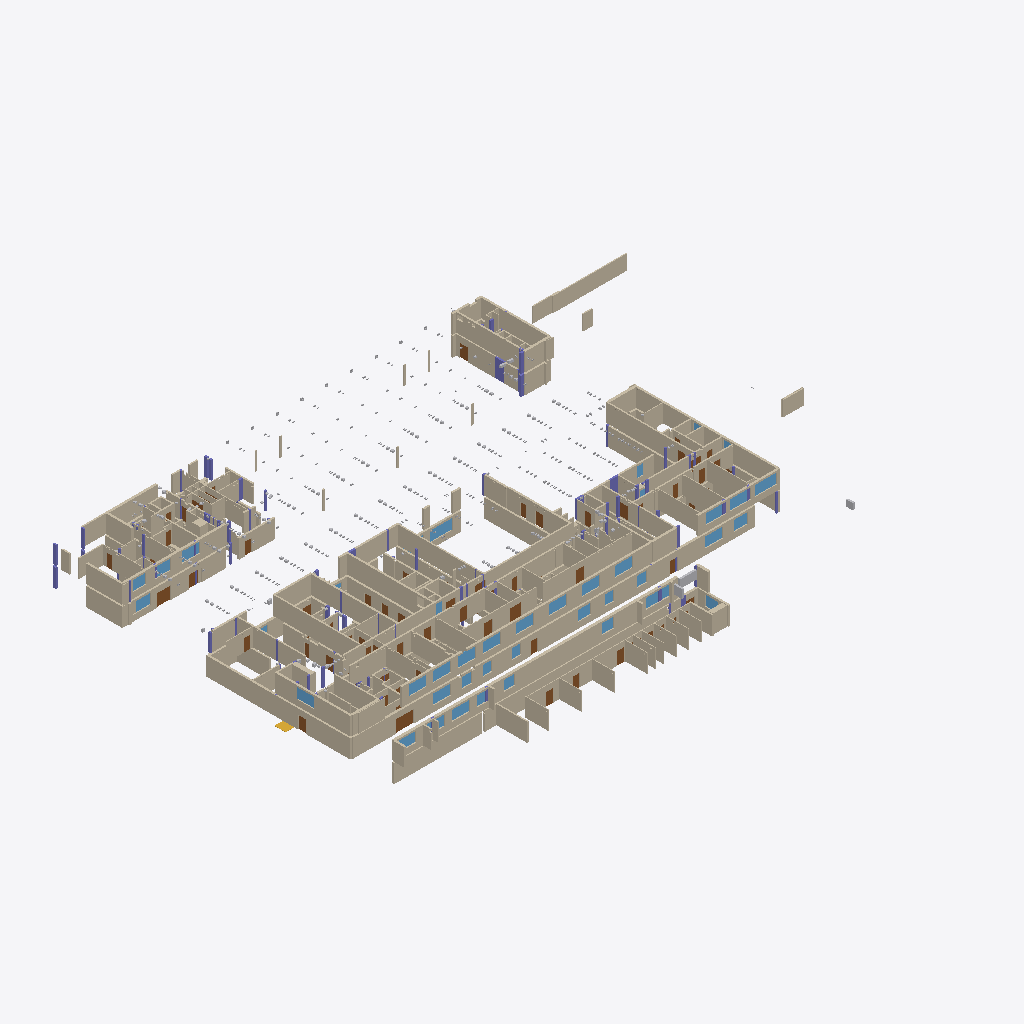
Isometric view of an IFC building model (IFC-SPF (STEP), schema IFC4, length unit metre), seen from the south-west, elements coloured by IFC class (only those large enough to see are counted): 250 walls (beige), 52 columns (violet), 44 doors (brown), 38 windows (light blue), 4 other elements (light grey), 1 stair flight (yellow).
Extent 103.9 m × 68.6 m × 7.0 m (x, y, z). Storeys (2): EG at 0.00 m; OG1 at 3.60 m. Elements (1286): 515 IfcBuildingElementProxy, 417 IfcWall, 161 IfcColumn, 130 IfcDoor, 45 IfcWindow, 18 IfcStairFlight.

HEADER;
FILE_DESCRIPTION(('ViewDefinition [CoordinationView]'),'2;1');
FILE_NAME('','2026-10-29T17:36:04',(''),(''),'IfcOpenShell 0.9.0post1+b5e509b','IfcOpenShell 0.9.0post1+b5e509b','');
FILE_SCHEMA(('IFC4'));
ENDSEC;
DATA;
#23=IFCPROJECT('1_8VzPq5HHLuj6o9R0RrZs',#6,'HFW Trier','Hauptfeuerwache mit Rettungswache und Integrierte Leitstelle',$,'Hauptfeuerwache Trier','Ausführungsplanung',(#17,#22),#11);
#29=IFCSITE('2eiLze9X1S2fZg015NZ1bl',#6,'Grundstück','An den Kaiserthermen 1-3, 54290 Trier',$,#28,$,$,.ELEMENT.,$,$,145.7,$,$);
#36=IFCBUILDING('0qyrkO0yLK9wyor2sV7Ogp',#6,'HFW Trier','Hauptfeuerwache mit Rettungswache und Integrierte Leitstelle',$,#34,$,'Hauptfeuerwache Trier',.ELEMENT.,0.0,$,#35);
#44=IFCBUILDINGSTOREY('2HTlutU05RQeQsGBLrolMk',#6,'EG','Erdgeschoss',$,#43,$,'EG',.ELEMENT.,0.0);
#50=IFCBUILDINGSTOREY('1QnvZarFbU4wYy4cRpl9PD',#6,'OG1','1. Obergeschoss',$,#49,$,'OG1',.ELEMENT.,3.6);
#11624=IFCWALL('2OQPexPP9S8OEe0snBVYWy',#6,'W-EG-108','Stahlbeton d=300 mm','MASS',#11608,#11623,'W-EG-108',.STANDARD.);
#41951=IFCWALL('1t2Hh1uOjQ6hujvPzRQ8dg',#6,'W-OG1-097','Stahlbeton d=250 mm + Dämmung/Bekleidung','MASS',#41935,#41950,'W-OG1-097',.STANDARD.);
#41277=IFCWALL('18e$T9QLnHVBce7ST6BgC5',#6,'W-OG1-094','Stahlbeton d=250 mm','MASS',#41261,#41276,'W-OG1-094',.STANDARD.);
#13048=IFCWALL('3K4taOEBbOFhVbhB_uBZDX',#6,'W-EG-115','Stahlbeton d=250 mm + Dämmung/Bekleidung','MASS',#13032,#13047,'W-EG-115',.STANDARD.);
#38860=IFCWALL('14K8ZJOufNHRzcaG1j$7dR',#6,'W-OG1-080','Stahlbeton d=250 mm','MASS',#38844,#38859,'W-OG1-080',.STANDARD.);
#12450=IFCWALL('1lBVCXmnvK2u1XdktptLVy',#6,'W-EG-111','Stahlbeton d=250 mm + Dämmung/Bekleidung','MASS',#12434,#12449,'W-EG-111',.STANDARD.);
#50651=IFCWALL('3INjI2u_LLVOXE$MfDY02q',#6,'W-OG1-188','Stahlbeton d=250 mm + Dämmung/Bekleidung','MASS',#50635,#50650,'W-OG1-188',.STANDARD.);
#12372=IFCWALL('2a1sRdfsfVWx7pAnpXel3S',#6,'W-EG-110','Stahlbeton d=250 mm + Dämmung/Bekleidung','MASS',#12351,#12371,'W-EG-110',.STANDARD.);
#43851=IFCWALL('0Qc1JdUXvO7897JR_OGoKN',#6,'W-OG1-117','Stahlbeton d=250 mm','MASS',#43835,#43850,'W-OG1-117',.STANDARD.);
#34350=IFCWALL('1JiTN2GGPMIv4yvnMm_bS3',#6,'W-OG1-034','Stahlbeton d=300 mm','MASS',#34334,#34349,'W-OG1-034',.STANDARD.);
#3472=IFCWALL('03cyqTnDvVJxMtLm7EatyQ',#6,'W-EG-042','Stahlbeton d=300 mm','MASS',#3456,#3471,'W-EG-042',.STANDARD.);
#46374=IFCWALL('2rh49MlizJdBn$rmIlH0sg',#6,'W-OG1-143','Stahlbeton d=250 mm + Dämmung/Bekleidung','MASS',#46358,#46373,'W-OG1-143',.STANDARD.);
#37772=IFCWALL('3cmGJhF9POyQA0kScKYCR5',#6,'W-OG1-073','Stahlbeton d=250 mm','MASS',#37756,#37771,'W-OG1-073',.STANDARD.);
#49275=IFCWALL('1kknPPF8nJmR7ixAVmkuhd',#6,'W-OG1-174','Stahlbeton d=250 mm','MASS',#49259,#49274,'W-OG1-174',.STANDARD.);
#12559=IFCWALL('10RFX17wXPngKS3LRxriUQ',#6,'W-EG-112','GK-Metallständerwand CW75, 2x12,5 je Seite, d=125 mm','GK',#12543,#12558,'W-EG-112',.PARTITIONING.);
#42506=IFCWALL('2tRzMM5YPI1hisYIQtE6i1',#6,'W-OG1-101','Stahlbeton d=250 mm + Dämmung/Bekleidung','MASS',#42490,#42505,'W-OG1-101',.STANDARD.);
#45043=IFCWALL('0kO6$gW_5UMgMdTwgl2Wzo',#6,'W-OG1-131','Stahlbeton d=250 mm','MASS',#45027,#45042,'W-OG1-131',.STANDARD.);
#40578=IFCWALL('2jnA_FPtvT4fU16ZNs$4M2',#6,'W-OG1-087','GK-Metallständerwand CW75, 3x12,5 je Seite, d=140 mm','GK',#40562,#40577,'W-OG1-087',.PARTITIONING.);
#46873=IFCWALL('21sQb2tP5PvA5LBO9EJfER',#6,'W-OG1-150','Stahlbeton d=250 mm','MASS',#46857,#46872,'W-OG1-150',.STANDARD.);
#1053=IFCWALL('2w1eNfOUPU5fev9rrpAZsK',#6,'W-EG-014','Nebengebäude: Wand, Bauart aus Detailplan prüfen','NG',#1037,#1052,'W-EG-014',.STANDARD.);
#21275=IFCWALL('2zo5cktv1LGR__ZZvqX7$0',#6,'W-EG-197','Stahlbeton d=350 mm','MASS',#21259,#21274,'W-EG-197',.STANDARD.);
#41719=IFCWALL('1AhIMGQcPI1ftIlpTuyCdR',#6,'W-OG1-095','Stahlbeton d=250 mm','MASS',#41703,#41718,'W-OG1-095',.STANDARD.);
#48668=IFCWALL('0ghxyeiTbOne5Y4$izk$MH',#6,'W-OG1-170','Stahlbeton d=250 mm','MASS',#48652,#48667,'W-OG1-170',.STANDARD.);
#49669=IFCWALL('3plJwIn01JyOoQsT8L6rC6',#6,'W-OG1-177','Stahlbeton d=300 mm','MASS',#49653,#49668,'W-OG1-177',.STANDARD.);
#47445=IFCWALL('2QZZkaeFXJdepWp88LEVwh',#6,'W-OG1-159','Stahlbeton d=350 mm','MASS',#47429,#47444,'W-OG1-159',.STANDARD.);
#43171=IFCWALL('2gv5C57nnGjfuNIKqJk2Ev',#6,'W-OG1-108','Stahlbeton d=250 mm','MASS',#43155,#43170,'W-OG1-108',.STANDARD.);
#50602=IFCWALL('1owLHcXFDUWfFmnfuoxa67',#6,'W-OG1-187','Stahlbeton d=250 mm + Dämmung/Bekleidung','MASS',#50586,#50601,'W-OG1-187',.STANDARD.);
#14795=IFCWALL('1Eim7AqA9JQxk4EGZGJFZT',#6,'W-EG-135','Stahlbeton d=300 mm','MASS',#14779,#14794,'W-EG-135',.STANDARD.);
#22965=IFCWALL('0291yfC5zG0PVAkZxqY$mI',#6,'W-EG-216','Stahlbeton d=300 mm','MASS',#22949,#22964,'W-EG-216',.STANDARD.);
#38195=IFCWALL('2uzLsf_oDGIRMdcmiVvrCf',#6,'W-OG1-075','Stahlbeton d=250 mm','MASS',#38179,#38194,'W-OG1-075',.STANDARD.);
#44115=IFCWALL('2zL_M3ExjVKAxOp8IkS9xT',#6,'W-OG1-121','GK-Metallständerwand CW75, 2x12,5 je Seite, d=125 mm','GK',#44099,#44114,'W-OG1-121',.PARTITIONING.);
#4099=IFCWALL('2iP2hiCj9UmeZ3erkJ9jn4',#6,'W-EG-051','Stahlbeton d=350 mm','MASS',#4083,#4098,'W-EG-051',.STANDARD.);
#40378=IFCWALL('3N271FfiDJmvh12UvtT7s0',#6,'W-OG1-086','GK-Metallständerwand CW75, 3x12,5 je Seite, d=140 mm','GK',#40362,#40377,'W-OG1-086',.PARTITIONING.);
#31659=IFCWALL('2qYnAI_8XUghYoRmLSeRd0',#6,'W-OG1-006','Stahlbeton d=300 mm','MASS',#31643,#31658,'W-OG1-006',.STANDARD.);
#42457=IFCWALL('1Uy3eRS2jJtfvrtmhCUE34',#6,'W-OG1-100','Stahlbeton d=250 mm + Dämmung/Bekleidung','MASS',#42441,#42456,'W-OG1-100',.STANDARD.);
#35084=IFCWALL('3UXrDlDlLTrvjLl8MwpoQy',#6,'W-OG1-040','Stahlbeton d=350 mm','MASS',#35068,#35083,'W-OG1-040',.STANDARD.);
#49107=IFCWALL('1462Xd0FTHuA69QOnb5PVo',#6,'W-OG1-172','GK-Metallständerwand CW75, 2x12,5 je Seite, d=125 mm','GK',#49091,#49106,'W-OG1-172',.PARTITIONING.);
#12999=IFCWALL('0FZgiqRLPIjBd4yAAFQ_y0',#6,'W-EG-114','Stahlbeton d=250 mm + Dämmung/Bekleidung','MASS',#12983,#12998,'W-EG-114',.STANDARD.);
#23186=IFCWALL('2UNbu2bm9G5xC0JdJpwLDE',#6,'W-EG-219','Stahlbeton d=300 mm','MASS',#23170,#23185,'W-EG-219',.STANDARD.);
#3382=IFCWALL('3vfPXinRDPheSyd4NAZQ4V',#6,'W-EG-041','Stahlbeton d=350 mm','MASS',#3362,#3381,'W-EG-041',.STANDARD.);
#43121=IFCWALL('21GDp5WkTP_OI4$_xq9wpj',#6,'W-OG1-107','Stahlbeton d=250 mm','MASS',#43105,#43120,'W-OG1-107',.STANDARD.);
#17021=IFCWALL('3ES7x0h1jHnPmeFFcxbg1N',#6,'W-EG-153','Stahlbeton d=250 mm','MASS',#17005,#17020,'W-EG-153',.STANDARD.);
#45332=IFCWALL('3s3LkBpevH39iC149ikqgP',#6,'W-OG1-134','GK-Metallständerwand CW150, 5x12,5 je Seite, d=275 mm','GK',#45309,#45331,'W-OG1-134',.PARTITIONING.);
#37519=IFCWALL('32qzuAngDISARiqh53hxYS',#6,'W-OG1-072','Stahlbeton d=250 mm','MASS',#37503,#37518,'W-OG1-072',.STANDARD.);
#18231=IFCWALL('2Z70azQuXPRhhhdr4eXwww',#6,'W-EG-165','Stahlbeton d=300 mm','MASS',#18215,#18230,'W-EG-165',.STANDARD.);
#36433=IFCWALL('29n4sC7HvIFwDCqlr9NMxh',#6,'W-OG1-058','Stahlbeton d=300 mm','MASS',#36417,#36432,'W-OG1-058',.STANDARD.);
#46074=IFCWALL('3WK7Su_mjNbugaCZ9zfSw6',#6,'W-OG1-141','GK-Metallständerwand CW75, 3x12,5 je Seite, d=140 mm','GK',#46058,#46073,'W-OG1-141',.PARTITIONING.);
#49191=IFCWALL('0rl1UntsXKQhaz49otP9Wt',#6,'W-OG1-173','GK-Metallständerwand CW75, 2x12,5 je Seite, d=125 mm','GK',#49175,#49190,'W-OG1-173',.PARTITIONING.);
#49467=IFCWALL('1cROEW7c5SF8uGk3XfYHVA',#6,'W-OG1-175','GK-Metallständerwand CW75, 2x12,5 je Seite, d=125 mm','GK',#49451,#49466,'W-OG1-175',.PARTITIONING.);
#19533=IFCWALL('3_XTMAUdDVWefM1uQ5Rw4C',#6,'W-EG-177','Stahlbeton d=300 mm','MASS',#19517,#19532,'W-EG-177',.STANDARD.);
#42798=IFCWALL('1q2vDHkwvH1Q4w$XAsyf5i',#6,'W-OG1-106','GK-Metallständerwand CW75, 2x12,5 je Seite, d=125 mm','GK',#42782,#42797,'W-OG1-106',.PARTITIONING.);
#35520=IFCWALL('385j4tFeXSSvA7TnfupfYK',#6,'W-OG1-046','Stahlbeton d=175 mm','MASS',#35504,#35519,'W-OG1-046',.STANDARD.);
#41903=IFCWALL('1rOuL63kDQF9jM_FiepGJ2',#6,'W-OG1-096','Stahlbeton d=115 mm','MASS',#41887,#41902,'W-OG1-096',.STANDARD.);
#13334=IFCWALL('3iSp2nrDLLdg5N8BIuPtOd',#6,'W-EG-120','Stahlbeton d=300 mm','MASS',#13318,#13333,'W-EG-120',.STANDARD.);
#34860=IFCWALL('3lh_5vt4jQSRkLEgxopc0q',#6,'W-OG1-039','Stahlbeton d=350 mm','MASS',#34844,#34859,'W-OG1-039',.STANDARD.);
#43551=IFCWALL('1IkFk9MlvOfBh2T7yZniem',#6,'W-OG1-113','Stahlbeton d=200 mm','MASS',#43535,#43550,'W-OG1-113',.STANDARD.);
#38720=IFCWALL('2a9JQ$z4XNUedlALv5xFfa',#6,'W-OG1-078','Stahlbeton d=125 mm','MASS',#38704,#38719,'W-OG1-078',.STANDARD.);
#48177=IFCWALL('3FIZMs2yjTbP3u$1GXGCb_',#6,'W-OG1-164','Stahlbeton d=250 mm','MASS',#48161,#48176,'W-OG1-164',.STANDARD.);
#41228=IFCWALL('00jcHQllfLvuXfOe8W1AT2',#6,'W-OG1-093','Stahlbeton d=300 mm + Dämmung/Bekleidung','MASS',#41212,#41227,'W-OG1-093',.STANDARD.);
#3685=IFCWALL('2bOoBXZSXGXgjxAERSI5xb',#6,'W-EG-043','Stahlbeton d=300 mm','MASS',#3669,#3684,'W-EG-043',.STANDARD.);
#4511=IFCWALL('2diRT75NXVnvyfT2TNc03W',#6,'W-EG-052','Stahlbeton d=350 mm','MASS',#4495,#4510,'W-EG-052',.STANDARD.);
#40122=IFCWALL('0q07DlhpfGbuimeeIxQEKs',#6,'W-OG1-085','Stahlbeton d=250 mm','MASS',#40106,#40121,'W-OG1-085',.STANDARD.);
#17658=IFCWALL('2e5pdKYWrOaOZkq_hK4vdr',#6,'W-EG-160','GK-Metallständerwand CW75, 2x12,5 je Seite, d=125 mm','GK',#17642,#17657,'W-EG-160',.PARTITIONING.);
#47331=IFCWALL('19WQpdxQjHVBlwQC6pP_LF',#6,'W-OG1-158','Stahlbeton d=350 mm','MASS',#47315,#47330,'W-OG1-158',.STANDARD.);
#18962=IFCWALL('3arwiwldjVg9KKU6lnIFQy',#6,'W-EG-171','GK-Metallständerwand CW75, 2x12,5 je Seite, d=125 mm','GK',#18946,#18961,'W-EG-171',.PARTITIONING.);
#19815=IFCWALL('0u39e9lB9JFOjMqBNl4dZw',#6,'W-EG-179','GK-Metallständerwand CW75, 2x12,5 je Seite, d=125 mm','GK',#19799,#19814,'W-EG-179',.PARTITIONING.);
#20229=IFCWALL('1kHuDf_WTJguLONTrWUb7$',#6,'W-EG-184','GK-Metallständerwand CW75, 2x12,5 je Seite, d=125 mm','GK',#20213,#20228,'W-EG-184',.PARTITIONING.);
#34667=IFCWALL('2a27aLhj5PqhKfqIHdYkYQ',#6,'W-OG1-035','Stahlbeton d=300 mm','MASS',#34651,#34666,'W-OG1-035',.STANDARD.);
#35732=IFCWALL('1WdqoXyoPJaQ_Sk2JAUFRB',#6,'W-OG1-050','GK-Metallständerwand CW75, 2x12,5 je Seite, d=125 mm','GK',#35716,#35731,'W-OG1-050',.PARTITIONING.);
#32094=IFCWALL('3p9mzm7THVXxcGz$AmyW3$',#6,'W-OG1-012','Stahlbeton d=200 mm','MASS',#32078,#32093,'W-OG1-012',.STANDARD.);
#31707=IFCWALL('0qDXTrL99Jy9hbQWpQXfiw',#6,'W-OG1-007','Stahlbeton d=250 mm','MASS',#31691,#31706,'W-OG1-007',.STANDARD.);
#35330=IFCWALL('0nZIC5lDXGoeBzBi$vAb8N',#6,'W-OG1-043','Stahlbeton d=350 mm','MASS',#35314,#35329,'W-OG1-043',.STANDARD.);
#21772=IFCWALL('3bLtSyEJvONgLw44ZERxJz',#6,'W-EG-203','Stahlbeton d=250 mm','MASS',#21756,#21771,'W-EG-203',.STANDARD.);
#43982=IFCWALL('0mt19gKULVoO0sDNsogeFu',#6,'W-OG1-119','Stahlbeton d=250 mm','MASS',#43966,#43981,'W-OG1-119',.STANDARD.);
#39936=IFCWALL('10lJPAZL9H_hyTrkUXyr10',#6,'W-OG1-084','Stahlbeton d=250 mm','MASS',#39920,#39935,'W-OG1-084',.STANDARD.);
#43600=IFCWALL('1u6TxI1zPNxP4NTBXpd0$I',#6,'W-OG1-114','GK-Metallständerwand CW75, 2x12,5 je Seite, d=125 mm','GK',#43584,#43599,'W-OG1-114',.PARTITIONING.);
#19172=IFCWALL('0h2Cfzr2fSdvE9C6H1jEPj',#6,'W-EG-174','Stahlbeton d=300 mm','MASS',#19156,#19171,'W-EG-174',.STANDARD.);
#21323=IFCWALL('11MAvrsgvLswmSfQ6uOxfV',#6,'W-EG-198','GK-Metallständerwand CW75, 2x12,5 je Seite, d=125 mm','GK',#21307,#21322,'W-EG-198',.PARTITIONING.);
#20711=IFCWALL('1GZglk7_5Lje8DMUmBHIlq',#6,'W-EG-190','GK-Metallständerwand CW75, 2x12,5 je Seite, d=125 mm','GK',#20695,#20710,'W-EG-190',.PARTITIONING.);
#23998=IFCWALL('1ji6KpvXLHO991KOZzfHBS',#6,'W-EG-231','Stahlbeton d=250 mm + Dämmung/Bekleidung','MASS',#23982,#23997,'W-EG-231',.STANDARD.);
#47084=IFCWALL('3VrbJSEN1MVRPnqSz143Ds',#6,'W-OG1-153','GK-Metallständerwand CW75, 2x12,5 je Seite, d=125 mm','GK',#47068,#47083,'W-OG1-153',.PARTITIONING.);
#21068=IFCWALL('1cvCmJTffL694u5DhmZq8u',#6,'W-EG-194','GK-Metallständerwand CW75, 2x12,5 je Seite, d=125 mm','GK',#21052,#21067,'W-EG-194',.PARTITIONING.);
#45838=IFCWALL('1tdthkuxvQ3hek5xfgyJhG',#6,'W-OG1-139','GK-Metallständerwand CW75, 2x12,5 je Seite, d=125 mm','GK',#45822,#45837,'W-OG1-139',.PARTITIONING.);
#1005=IFCWALL('0$PkR3JUbUjRcB1t$mmade',#6,'W-EG-013','Nebengebäude: Wand, Bauart aus Detailplan prüfen','NG',#983,#1004,'W-EG-013',.STANDARD.);
#36986=IFCWALL('1IQTd_ks5Pehm78kZBTXiS',#6,'W-OG1-064','GK-Metallständerwand CW75, 2x12,5 je Seite, d=125 mm','GK',#36970,#36985,'W-OG1-064',.PARTITIONING.);
#46582=IFCWALL('3gZIKfcKXLrhI24oStsBD4',#6,'W-OG1-146','Stahlbeton d=300 mm','MASS',#46566,#46581,'W-OG1-146',.STANDARD.);
#6466=IFCWALL('3kA0qUF$bMLfBqDqktJCNO',#6,'W-EG-069','Nebengebäude: Wand, Bauart aus Detailplan prüfen','NG',#6450,#6465,'W-EG-069',.STANDARD.);
#12951=IFCWALL('1pNEzy6kvUjOUjJBcKI6OP',#6,'W-EG-113','Mauerwerk d=290 mm','MASS',#12929,#12950,'W-EG-113',.STANDARD.);
#32324=IFCWALL('1ktIGcl_fSs81VPpQxj8Mm',#6,'W-OG1-014','GK-Metallständerwand CW75, 2x12,5 je Seite, d=125 mm','GK',#32308,#32323,'W-OG1-014',.PARTITIONING.);
#36171=IFCWALL('0dXbXt5APOVPIjZdvaDjNC',#6,'W-OG1-054','GK-Metallständerwand CW75, 2x12,5 je Seite, d=125 mm','GK',#36155,#36170,'W-OG1-054',.PARTITIONING.);
#46824=IFCWALL('1dw05Fa45QCRPqpINDiBpC',#6,'W-OG1-149','GK-Metallständerwand CW75, 3x12,5 je Seite, d=140 mm','GK',#46808,#46823,'W-OG1-149',.PARTITIONING.);
#5466=IFCWALL('2Vr7ZBOH5SbhVrOVfMYV86',#6,'W-EG-059','Mauerwerk d=175 mm','MASS',#5450,#5465,'W-EG-059',.STANDARD.);
#47231=IFCWALL('0LL7EEF69K1BK6Fq06a4Rj',#6,'W-OG1-156','GK-Metallständerwand CW75, 2x12,5 je Seite, d=125 mm','GK',#47215,#47230,'W-OG1-156',.PARTITIONING.);
#20307=IFCWALL('2PPZwqQFjLaehFe693DbFT',#6,'W-EG-185','GK-Metallständerwand CW75, 2x12,5 je Seite, d=125 mm','GK',#20291,#20306,'W-EG-185',.PARTITIONING.);
#22357=IFCWALL('0WDF1r8PDMSRxe$JtO3EfD',#6,'W-EG-211','Stahlbeton d=250 mm + Dämmung/Bekleidung','MASS',#22341,#22356,'W-EG-211',.STANDARD.);
#42700=IFCWALL('2x3J2vmw1K_e2C0Ecpmc2q',#6,'W-OG1-104','Stahlbeton d=720 mm','MASS',#42680,#42699,'W-OG1-104',.STANDARD.);
#48570=IFCWALL('3UUsh5wbnRnBH47x98RCNw',#6,'W-OG1-168','Stahlbeton d=250 mm + Dämmung/Bekleidung','MASS',#48554,#48569,'W-OG1-168',.STANDARD.);
#31360=IFCWALL('3$3u5a3hPLmxBUyDvhkW8q',#6,'W-OG1-001','GK-Metallständerwand CW50, 9x12,5 je Seite, d=270 mm','GK',#31337,#31359,'W-OG1-001',.PARTITIONING.);
#48926=IFCWALL('2gZAFO925IkAl$DL$kUiH2',#6,'W-OG1-171','Mauerwerk d=175 mm','MASS',#48910,#48925,'W-OG1-171',.STANDARD.);
#20386=IFCWALL('2A8YaAaDvGg8$Tv7AsCwH6',#6,'W-EG-186','GK-Metallständerwand CW75, 2x12,5 je Seite, d=125 mm','GK',#20370,#20385,'W-EG-186',.PARTITIONING.);
#47281=IFCWALL('0trtCoLj9UuQUT0qYXWQop',#6,'W-OG1-157','GK-Metallständerwand CW75, 3x12,5 je Seite, d=140 mm','GK',#47265,#47280,'W-OG1-157',.PARTITIONING.);
#44852=IFCWALL('1612CJmV9Q_RklPHi$q8FV',#6,'W-OG1-130','Stahlbeton d=250 mm','MASS',#44836,#44851,'W-OG1-130',.STANDARD.);
#47035=IFCWALL('1eSXwtPyXM49f7A3q$HVV2',#6,'W-OG1-152','GK-Metallständerwand CW75, 3x12,5 je Seite, d=140 mm','GK',#47019,#47034,'W-OG1-152',.PARTITIONING.);
#42600=IFCWALL('0iqIumwznTT8HZaO5N69PN',#6,'W-OG1-102','Stahlbeton d=250 mm + Dämmung/Bekleidung','MASS',#42584,#42599,'W-OG1-102',.STANDARD.);
#32003=IFCWALL('1DVR5p69jPlvSCtmOhmQWg',#6,'W-OG1-011','Stahlbeton d=250 mm','MASS',#31987,#32002,'W-OG1-011',.STANDARD.);
#34302=IFCWALL('10kjI18gDL6BIv7J0LtixV',#6,'W-OG1-033','Stahlbeton d=350 mm','MASS',#34286,#34301,'W-OG1-033',.STANDARD.);
#8697=IFCWALL('0vvZawKQzMSwdpvn$DL9IV',#6,'W-EG-084','Stahlbeton d=250 mm','MASS',#8681,#8696,'W-EG-084',.STANDARD.);
#39813=IFCWALL('3jrDyZ4_zHlO92Pm$3kLQE',#6,'W-OG1-083','Stahlbeton d=250 mm','MASS',#39797,#39812,'W-OG1-083',.STANDARD.);
#22500=IFCWALL('2J1Nww4XrL88vKb9khdUeu',#6,'W-EG-213','Stahlbeton d=250 mm','MASS',#22484,#22499,'W-EG-213',.STANDARD.);
#34096=IFCWALL('0LSC$RFcvRof7Qj0b90TaG',#6,'W-OG1-029','GK-Metallständerwand CW75, 2x12,5 je Seite, d=125 mm','GK',#34080,#34095,'W-OG1-029',.PARTITIONING.);
#12276=IFCWALL('19uH9$jEvH1vCiJ8B5RgqE',#6,'W-EG-109','Stahlbeton d=300 mm + Dämmung/Bekleidung','MASS',#12255,#12275,'W-EG-109',.STANDARD.);
#19091=IFCWALL('0$tkxVKCHHZReFCU5wL7RJ',#6,'W-EG-173','Stahlbeton d=300 mm','MASS',#19075,#19090,'W-EG-173',.STANDARD.);
#23053=IFCWALL('1pTB0QRx5Rd9VTmDdHDyTd',#6,'W-EG-217','GK-Vorsatzschale/Schachtwand CW50, d=315 mm','GK',#23031,#23052,'W-EG-217',.PARTITIONING.);
#4593=IFCWINDOW('2N4xUoXP1PZAUqdXIIZC7j',#6,'F-W-EG-052-2','Fenster (Lage aus Grundriss)',$,#4581,#4592,$,1.9,4.1,.WINDOW.,$,$);
#32852=IFCWALL('1X$IDV3PXR6u0tk1yHF8ur',#6,'W-OG1-015','GK-Metallständerwand CW75, 2x12,5 je Seite, d=125 mm','GK',#32836,#32851,'W-OG1-015',.PARTITIONING.);
#41846=IFCWINDOW('3JEZO74rvU29NPz1DjI0VO',#6,'F-W-OG1-095-3','Fenster (Lage aus Grundriss)',$,#41834,#41845,$,1.9,3.975,.WINDOW.,$,$);
#34204=IFCWALL('3jhLJmq0LU6hIW7NgRsgRc',#6,'W-OG1-031','Stahlbeton d=625 mm + Dämmung/Bekleidung','MASS',#34181,#34203,'W-OG1-031',.STANDARD.);
#11661=IFCDOOR('2vFm5IniTV19MbotLntf$I',#6,'T-FW.00.042.1-1','Tür',$,#11649,#11660,'T-FW.00.042.1-1',2.315,3.225,.DOOR.,$,$);
#42648=IFCWALL('1HHZzMMMvHaP6fZRWo42Li',#6,'W-OG1-103','Stahlbeton d=200 mm','MASS',#42632,#42647,'W-OG1-103',.STANDARD.);
#35282=IFCWALL('0AxYvcP2LPuPSK29GMlxJ6',#6,'W-OG1-042','Stahlbeton d=350 mm','MASS',#35266,#35281,'W-OG1-042',.STANDARD.);
#36838=IFCWALL('0a5kfRzqHQigg3u59smLif',#6,'W-OG1-061','Stahlbeton d=250 mm','MASS',#36822,#36837,'W-OG1-061',.STANDARD.);
#42409=IFCWALL('0PL6EH9S1TrxdniuzvBnM5',#6,'W-OG1-099','GK-Vorsatzschale/Schachtwand CW100, d=270 mm','GK',#42393,#42408,'W-OG1-099',.PARTITIONING.);
#36937=IFCWALL('2mFCJP_DfKAvBVPupUy967',#6,'W-OG1-063','Mauerwerk d=175 mm','MASS',#36921,#36936,'W-OG1-063',.STANDARD.);
#35469=IFCWALL('2coz9mXlLKGxl0$vzaI60s',#6,'W-OG1-045','Stahlbeton d=325 mm','MASS',#35448,#35468,'W-OG1-045',.STANDARD.);
#41130=IFCWALL('2VxWATkIHG79KHb6jj_PUZ',#6,'W-OG1-091','GK-Metallständerwand CW50, 4x12,5 je Seite, d=140 mm','GK',#41114,#41129,'W-OG1-091',.PARTITIONING.);
#36303=IFCWALL('3m0V_ZTBHPCRfrsjzUl89U',#6,'W-OG1-056','Stahlbeton d=250 mm','MASS',#36287,#36302,'W-OG1-056',.STANDARD.);
#41048=IFCWALL('1AjQm5Z$LLPx72UjtXuwOO',#6,'W-OG1-090','GK-Metallständerwand CW50, 4x12,5 je Seite, d=140 mm','GK',#41026,#41047,'W-OG1-090',.PARTITIONING.);
#42258=IFCWINDOW('2pmf7ZWD1PSu6Ixen9VOMV',#6,'F-W-OG1-097-7','Fenster (Lage aus Grundriss)',$,#42246,#42257,$,1.9,4.824,.WINDOW.,$,$);
#2794=IFCWALL('2_$_nH6OfIkRb0O5$yGWUk',#6,'W-EG-031','Nebengebäude: Wand, Bauart aus Detailplan prüfen','NG',#2778,#2793,'W-EG-031',.STANDARD.);
ENDSEC;
